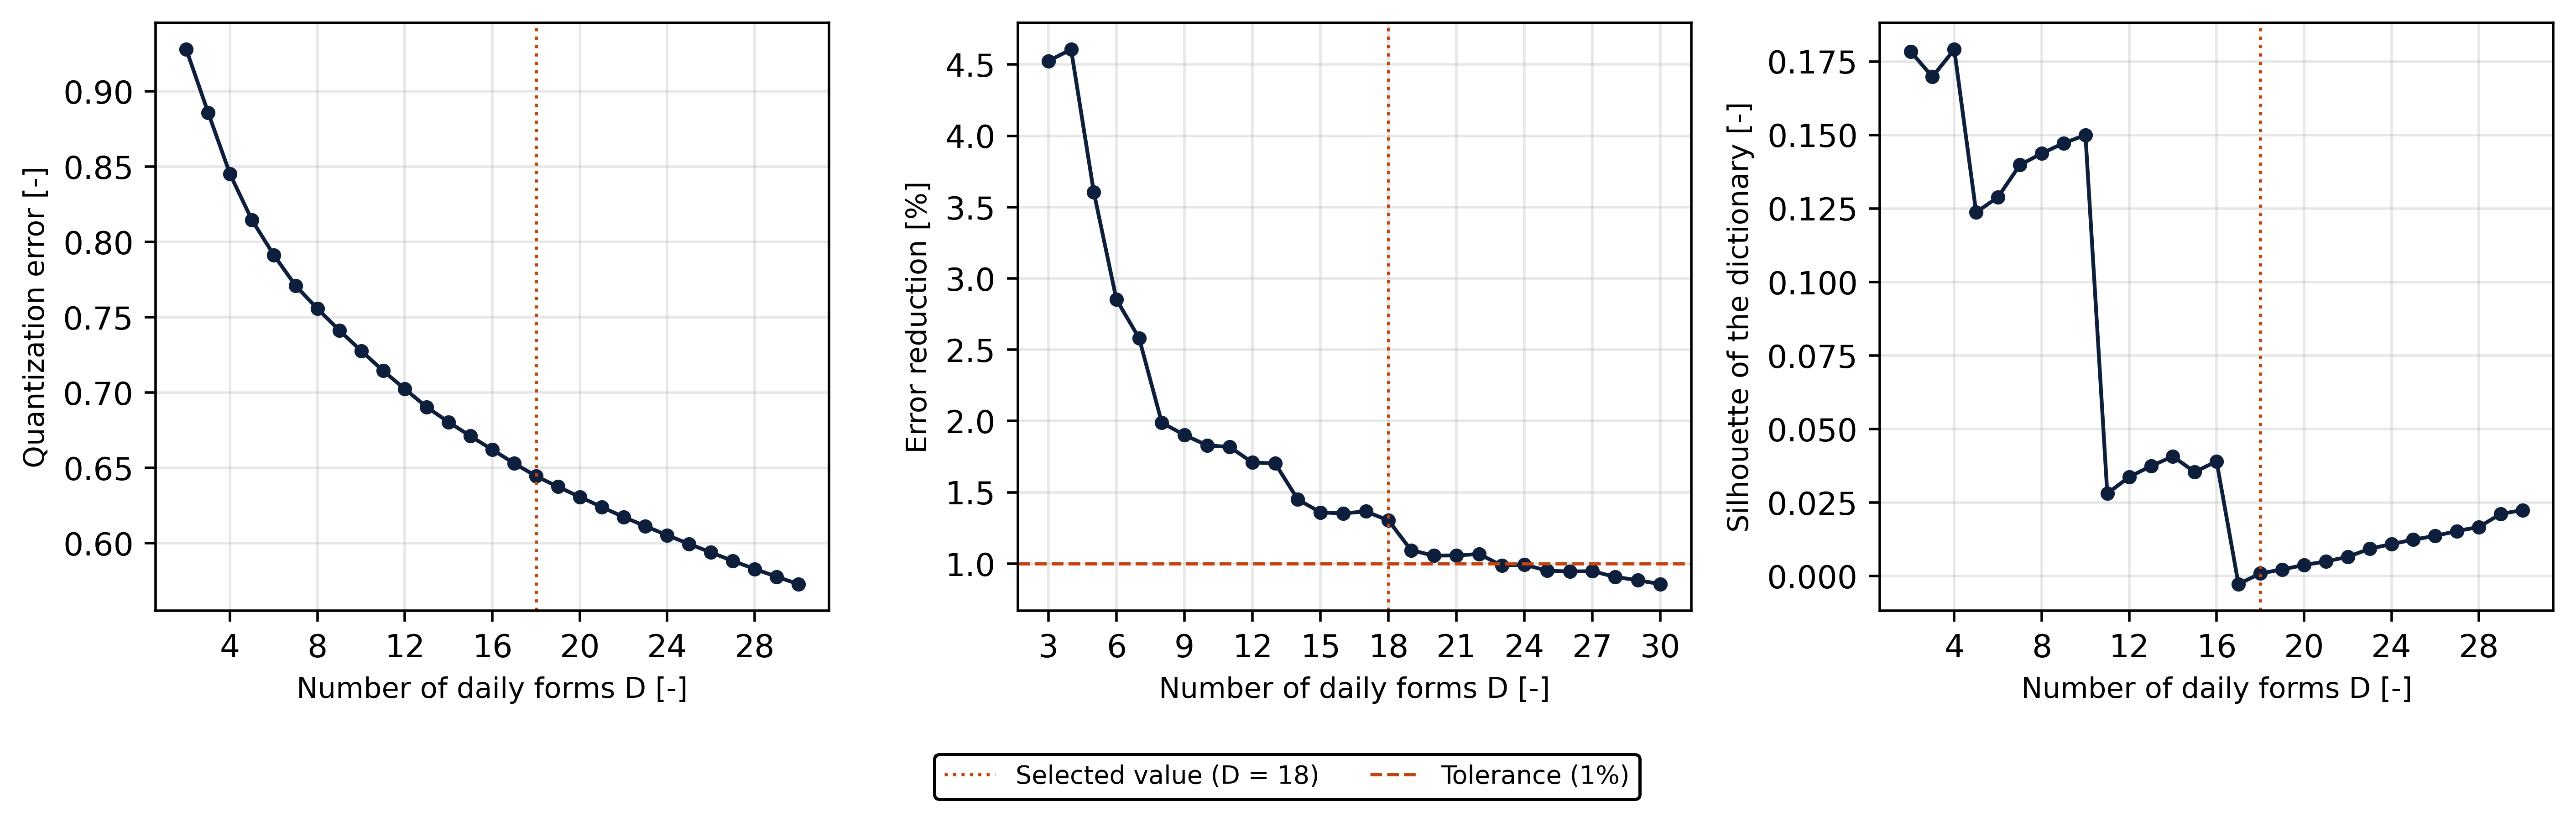

Data behind this chart, as committed beside it:
D, n_clusters, quantization_error, largest_share, smallest_share, silhouette, davies_bouldin, calinski_harabasz
2, 2, 0.9279, 0.8554, 0.1446, 0.1784, 2.504, 217.5
3, 3, 0.8859, 0.6597, 0.1446, 0.1698, 3.271, 191.2
4, 4, 0.8451, 0.6597, 0.06148, 0.1791, 2.718, 190.5
5, 5, 0.8146, 0.6597, 0.05581, 0.1237, 2.547, 166
6, 6, 0.7914, 0.6597, 0.03636, 0.1289, 2.419, 158.6
7, 7, 0.771, 0.6243, 0.03534, 0.1398, 2.411, 151.6
8, 8, 0.7556, 0.6243, 0.02693, 0.1437, 2.398, 141.6
9, 9, 0.7413, 0.6243, 0.01009, 0.1472, 2.321, 136.8
10, 10, 0.7277, 0.6243, 0.01009, 0.15, 2.228, 132.6
11, 11, 0.7145, 0.4349, 0.01009, 0.02807, 2.484, 125.8
12, 12, 0.7023, 0.4349, 0.01009, 0.0337, 2.437, 121.5
13, 13, 0.6903, 0.4349, 0.01009, 0.03741, 2.459, 117.5
14, 14, 0.6803, 0.4349, 0.01009, 0.04069, 2.447, 113.4
15, 15, 0.6711, 0.4349, 0.01009, 0.03539, 2.364, 107.5
16, 16, 0.662, 0.4349, 0.01009, 0.03903, 2.355, 104.6
17, 17, 0.6529, 0.4349, 0.01009, -0.002737, 2.357, 102.3
18, 18, 0.6444, 0.4349, 0.01009, 0.0009121, 2.322, 99.89
19, 19, 0.6374, 0.4349, 0.004627, 0.002243, 2.278, 97.29
20, 20, 0.6307, 0.4349, 0.004627, 0.003766, 2.259, 95.57
21, 21, 0.624, 0.4349, 0.001849, 0.004972, 2.214, 93.42
22, 22, 0.6173, 0.4349, 0.001849, 0.006534, 2.181, 91.55
23, 23, 0.6112, 0.4349, 0.001849, 0.009283, 2.183, 90.03
24, 24, 0.6052, 0.4349, 0.001849, 0.01088, 2.167, 88.47
25, 25, 0.5994, 0.4349, 0.001849, 0.01238, 2.144, 86.89
26, 26, 0.5938, 0.4349, 0.0004923, 0.01369, 2.1, 88.1
27, 27, 0.5881, 0.4349, 0.0004923, 0.01531, 2.065, 87.02
28, 28, 0.5828, 0.4349, 0.0004923, 0.01671, 2.03, 87.02
29, 29, 0.5776, 0.3984, 0.0004923, 0.02113, 2.106, 85.43
30, 30, 0.5727, 0.3984, 0.0004923, 0.02245, 2.075, 84.56
